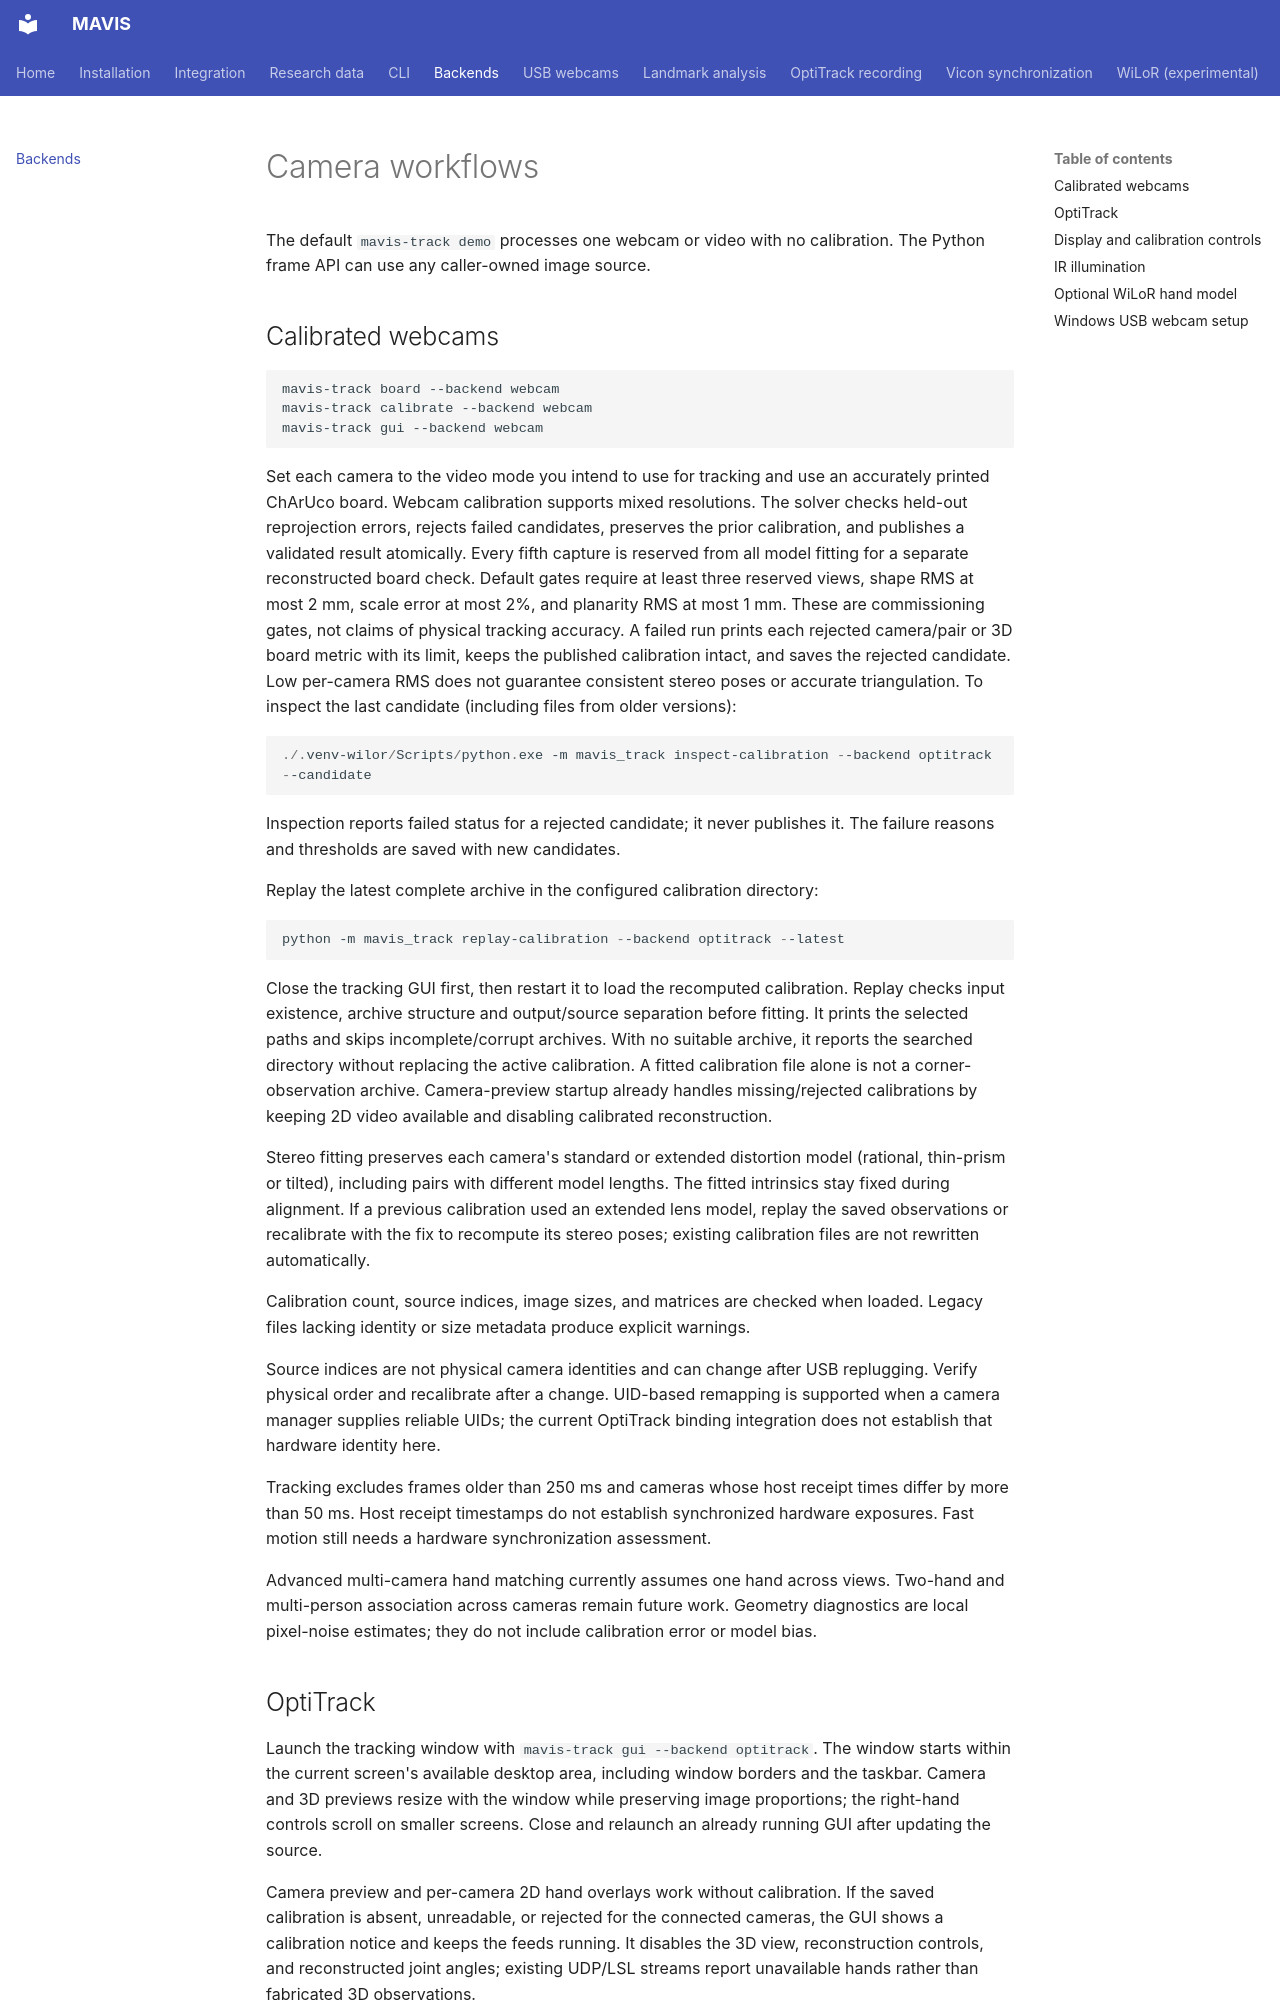

repository: Jshulgach/mavis-track · page: backends/index.html · generator: mkdocs

# Camera workflows

The default `mavis-track demo` processes one webcam or video with no
calibration. The Python frame API can use any caller-owned image source.

## Calibrated webcams

```bash
mavis-track board --backend webcam
mavis-track calibrate --backend webcam
mavis-track gui --backend webcam
```

Set each camera to the video mode you intend to use for tracking and use an
accurately printed ChArUco board. Webcam calibration supports mixed resolutions.
The solver checks held-out reprojection errors, rejects failed candidates,
preserves the prior calibration, and publishes a validated result atomically.
Every fifth capture is reserved from all model fitting for a separate reconstructed
board check. Default gates require at least three reserved views, shape RMS at most
2 mm, scale error at most 2%, and planarity RMS at most 1 mm. These are commissioning
gates, not claims of physical tracking accuracy.
A failed run prints each rejected camera/pair or 3D board metric with its limit,
keeps the published calibration intact, and saves the rejected candidate.
Low per-camera RMS does not guarantee consistent stereo poses or accurate
triangulation. To inspect the last candidate (including files from older versions):

```powershell
./.venv-wilor/Scripts/python.exe -m mavis_track inspect-calibration --backend optitrack --candidate
```

Inspection reports failed status for a rejected candidate; it never publishes it.
The failure reasons and thresholds are saved with new candidates.

Replay the latest complete archive in the configured calibration directory:

```powershell
python -m mavis_track replay-calibration --backend optitrack --latest
```

Close the tracking GUI first, then restart it to load the recomputed calibration.
Replay checks input existence, archive structure and output/source separation
before fitting. It prints the selected paths and skips incomplete/corrupt archives.
With no suitable archive, it reports the searched directory without replacing the
active calibration. A fitted calibration file alone is not a corner-observation
archive. Camera-preview startup already handles missing/rejected calibrations by
keeping 2D video available and disabling calibrated reconstruction.

Stereo fitting preserves each camera's standard or extended distortion model
(rational, thin-prism or tilted), including pairs with different model lengths.
The fitted intrinsics stay fixed during alignment. If a previous calibration used
an extended lens model, replay the saved observations or recalibrate with the fix
to recompute its stereo poses; existing calibration files are not rewritten
automatically.

Calibration count, source indices, image sizes, and matrices are checked when loaded.
Legacy files lacking identity or size metadata produce explicit warnings.

Source indices are not physical camera identities and can change after USB
replugging. Verify physical order and recalibrate after a change. UID-based
remapping is supported when a camera manager supplies reliable UIDs; the current
OptiTrack binding integration does not establish that hardware identity here.

Tracking excludes frames older than 250 ms and cameras whose host receipt times
differ by more than 50 ms. Host receipt timestamps do not establish synchronized
hardware exposures. Fast motion still needs a hardware synchronization assessment.

Advanced multi-camera hand matching currently assumes one hand across views.
Two-hand and multi-person association across cameras remain future work.
Geometry diagnostics are local pixel-noise estimates; they do not include
calibration error or model bias.
